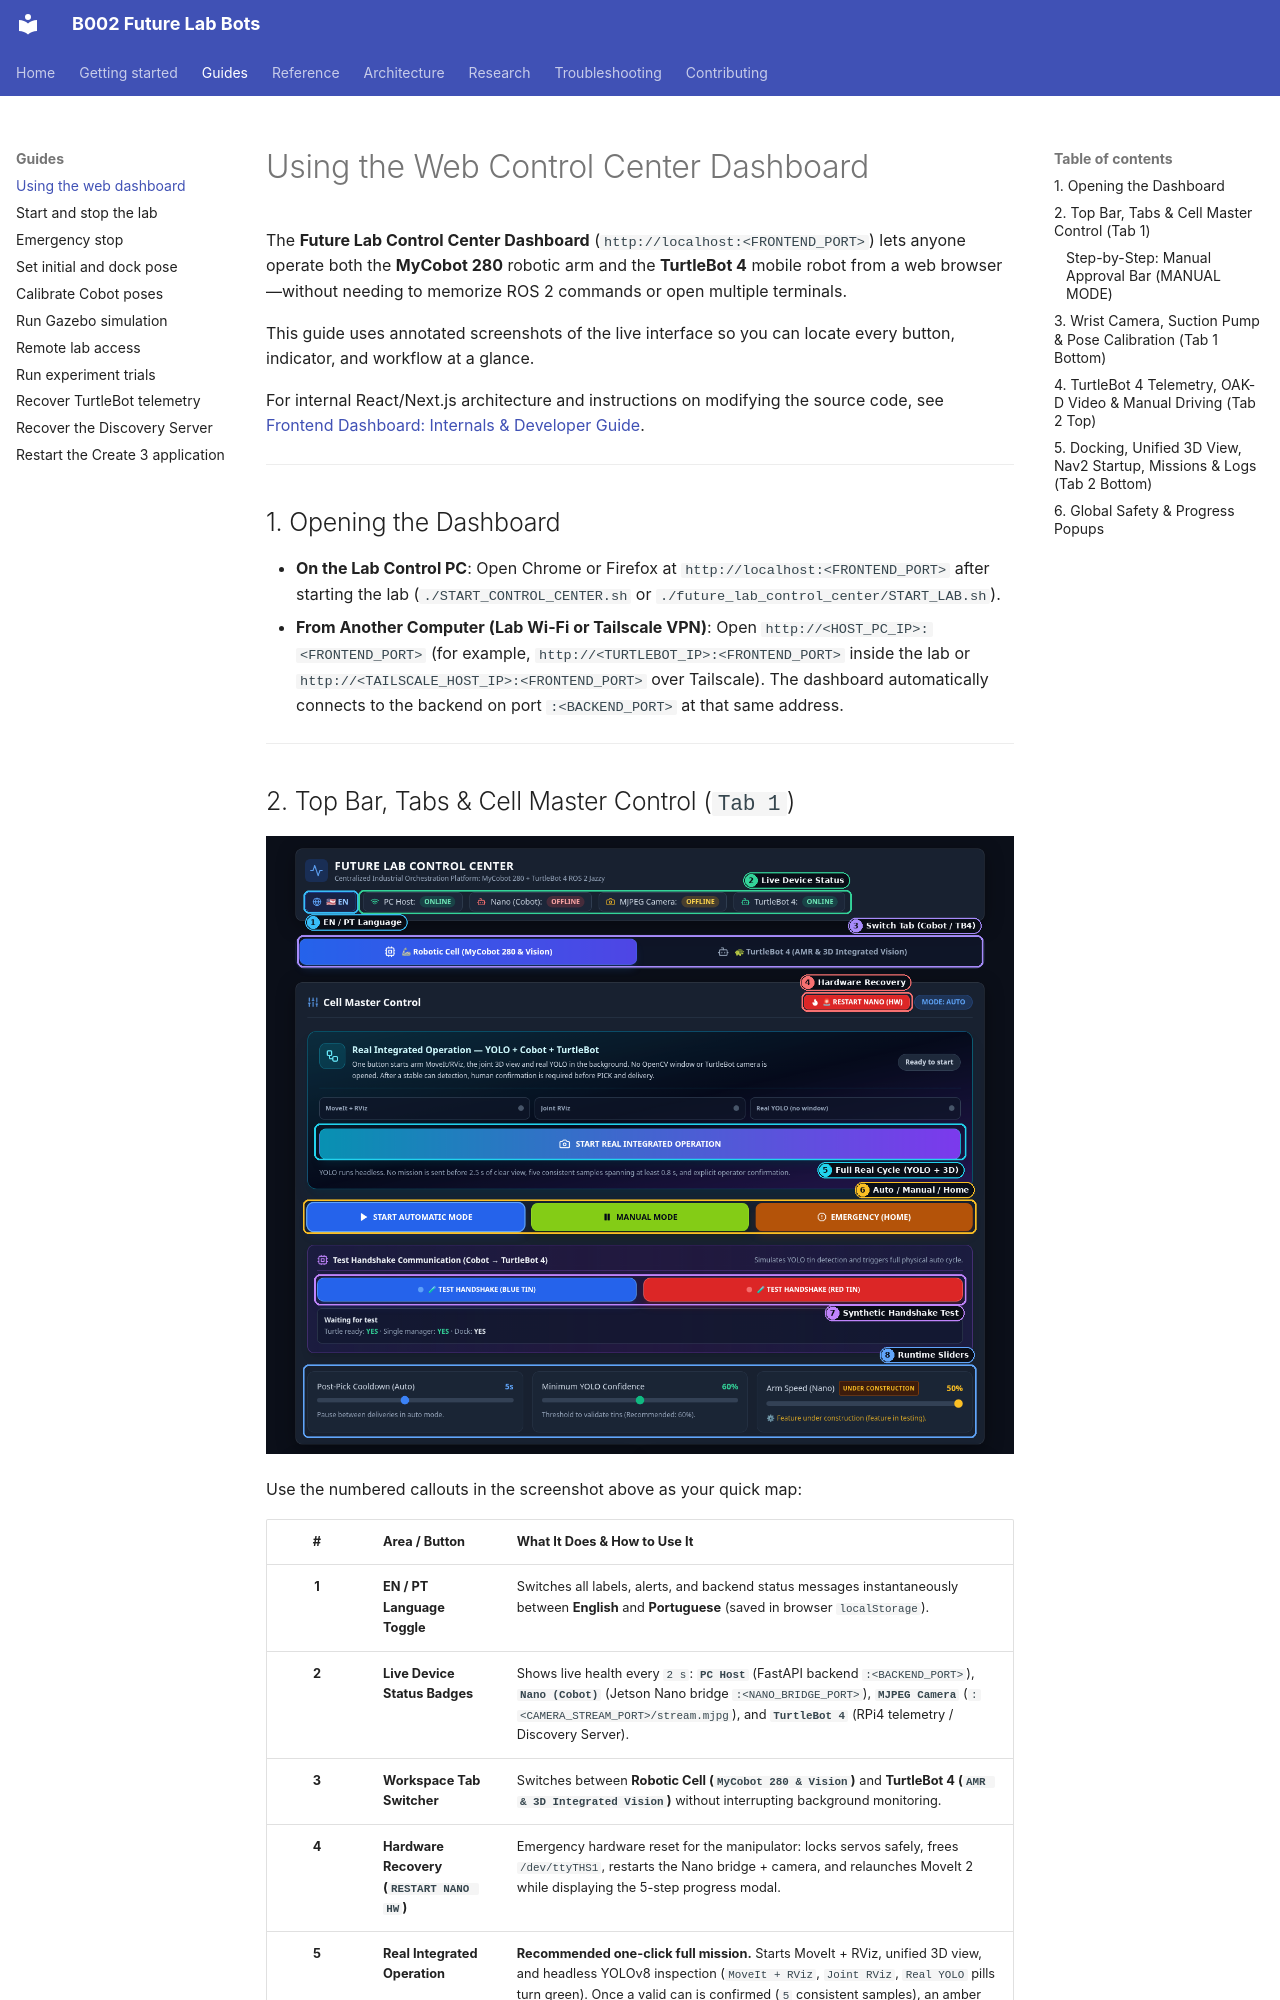

repository: B002-FUTURE-LAB/B002_Future_Lab_Bots · page: guides/using-the-dashboard/index.html · generator: mkdocs

# Using the Web Control Center Dashboard

The **Future Lab Control Center Dashboard** (`http://localhost:<FRONTEND_PORT>`) lets anyone operate both the **MyCobot 280** robotic arm and the **TurtleBot 4** mobile robot from a web browser—without needing to memorize ROS 2 commands or open multiple terminals.

This guide uses annotated screenshots of the live interface so you can locate every button, indicator, and workflow at a glance.

For internal React/Next.js architecture and instructions on modifying the source code, see [Frontend Dashboard: Internals & Developer Guide](../reference/frontend.md).

---

## 1. Opening the Dashboard

- **On the Lab Control PC**: Open Chrome or Firefox at `http://localhost:<FRONTEND_PORT>` after starting the lab (`./START_CONTROL_CENTER.sh` or `./future_lab_control_center/START_LAB.sh`).
- **From Another Computer (Lab Wi-Fi or Tailscale VPN)**: Open `http://<HOST_PC_IP>:<FRONTEND_PORT>` (for example, `http://<TURTLEBOT_IP>:<FRONTEND_PORT>` inside the lab or `http://<TAILSCALE_HOST_IP>:<FRONTEND_PORT>` over Tailscale). The dashboard automatically connects to the backend on port `:<BACKEND_PORT>` at that same address.

---
